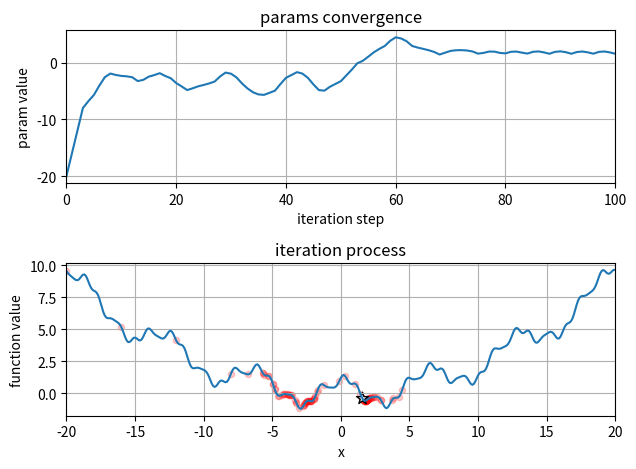

Python code for this plot:
# -*- coding: utf-8 -*-
"""
Created on Mon Oct  8 14:32:52 2018

[redacted]

adam优化算法
"""
import numpy as np
import matplotlib.pyplot as plt


def func(x):
	"""
	待优化函数
	:param x:
	:return:
	"""
	y = pow(0.15 * x, 2) + np.cos(x) + np.sin(3 * x) / 3 + np.cos(5 * x) / 5 + np.sin(7 * x) / 7
	return y


def derivative_func(x):
	"""
	待优化函数导数
	:param x:
	:return:
	"""
	dy = 0.045 * x - np.sin(x) + np.cos(3 * x) - np.sin(5 * x) + np.cos(7 * x)
	return dy


def gen_samples(start_loc = -20.0, step_size = 0.1, samples_len = 401):
	"""
	生成样本
	:param show_plot:
	:param start_loc:
	:param step_size:
	:param samples_len:
	:return:
	"""
	x = np.arange(start_loc, start_loc + samples_len * step_size, step_size)
	y = func(x)
		
	return x, y


def show_optimizatin_process(results):
	"""
	显示迭代过程
	:param results:
	:return:
	"""
	plt.figure('gradient descent algorithm')
	plt.subplot(2, 1, 1)
	plt.plot(np.arange(len(results)), results)
	plt.xlim([0, len(results) - 1])
	plt.grid(True)
	plt.title('params convergence')
	plt.xlabel('iteration step')
	plt.ylabel('param value')
	plt.subplot(2, 1, 2)
	x, y = gen_samples()
	plt.plot(x, y)
	plt.xlim([np.min(x), np.max(x)])
	plt.scatter(results[:-1], [func(p) for p in results[:-1]], c = 'r', s = 20, alpha = 0.2)
	plt.scatter(results[-1], func(results[-1]), c = 'w', s = 80, marker = '*', edgecolors = 'k')
	plt.xlabel('x')
	plt.ylabel('function value')
	plt.title('iteration process')
	plt.grid(True)
	plt.tight_layout()
	

def gradient_descent(x_init = -20.0, lr = 0.1, eps = 1e-6, max_iter = 1000):
	"""
	梯度下降优化
	:param max_iter: 最大迭代次数
	:param x_init: 初始的参数值
	:param lr: 学习率
	:param eps: 收敛判别阈值
	:return:
	"""
	x = x_init
	step = 0
	results = [x]
	while True:
		x -= lr * derivative_func(x)
		results.append(x)
		
		if (len(results) > 1) & (abs(results[-1] - results[-2]) < eps):
			break
		
		step += 1
		if step == max_iter:
			break
			
	return results


def momentum_gradient_descent(x_init = -20.0, lr = 0.1, m = 0.9, eps = 1e-6, max_iter = 1000):
	"""
	动量加梯度下降法
	:param x_init:
	:param lr:
	:param m:
	:param eps:
	:param max_iter:
	:return:
	"""
	x = x_init
	step = 0
	v = 0
	results = [x]
	while True:
		v = m * v - lr * derivative_func(x)
		x += v
		results.append(x)
		
		if (len(results) > 1) & (abs(results[-1] - results[-2]) < eps):
			break

		step += 1
		if step == max_iter:
			break

	return results


def adam(x_init = -20.0, lr = 0.1, beta_1 = 0.9, beta_2 = 0.999, epsilon = 1e-8, eps = 1e-6, max_iteration = 1000):
	"""
	adam算法
	:param x_init:
	:param lr:
	:param beta_1:
	:param beta_2:
	:param epsilon:
	:param eps:
	:param max_iter:
	:return:
	"""
	x = x_init
	step = 0
	m = 0
	v = 0
	results = [x]
	while True:
		derivative = derivative_func(x)
		m = beta_1 * m + (1 - beta_1) * derivative
		v = beta_2 * v + (1 - beta_2) * pow(derivative, 2)
		m_hat = m / (1 - pow(beta_1, step + 1))
		v_hat = v / (1 - pow(beta_2, step + 1))
		x -= lr * m_hat / (pow(v_hat, 0.5) + epsilon)
		results.append(x)

		if (len(results) > 1) & (abs(results[-1] - results[-2]) < eps):
			break

		step += 1
		if step == max_iteration:
			break

	return results


def robust_test(lr_list, algorithms):
	"""
	算法鲁棒性测试
	:param lr_list:
	:return:
	"""
	for algorithm in algorithms:
		opt_solutions = []
		opt_results = []
		for lr in lr_list:
			opt_solution = algorithm(lr = lr, max_iter = 1e4)[-1]
			opt_solutions.append(opt_solution)
			opt_results.append(func(opt_solution))

		plt.figure('algorithm robust test', figsize = [6, 8])
		plt.subplot(2, 1, 1)
		plt.title('algorithm robust test')
		plt.plot(lr_list, opt_solutions)
		plt.xlim([np.min(lr_list), np.max(lr_list)])
		plt.legend([p.__name__ for p in algorithms])
		plt.grid(True)
		plt.xlabel('learning rate')
		plt.ylabel('optimal solution x')
		plt.subplot(2, 1, 2)
		plt.plot(lr_list, opt_results)
		plt.xlim([np.min(lr_list), np.max(lr_list)])
		plt.legend([p.__name__ for p in algorithms])
		plt.grid(True)
		plt.xlabel('learning rate')
		plt.ylabel('optimal result')
		plt.tight_layout()
	

if __name__ == '__main__':
	# x, y = gen_samples()
	
	# 算法测试 ——————————————————————————————————————————————
	# 梯度下降法
	# results = gradient_descent(lr = 1.5)
	# show_optimizatin_process(results)
	
	# 动量加梯度下降法
	# results = momentum_gradient_descent(lr = 1.5, m = 0.2)
	# show_optimizatin_process(results)
	
	# adam算法
	results = adam(lr = 4, eps = 1e-6, max_iteration = 100)
	show_optimizatin_process(results)
	
	# 算法鲁棒性测试 ————————————————————————————————————————
	# lr_list = np.arange(0.1, 10, 0.05)
	# algorithms = [gradient_descent, momentum_gradient_descent, adam]
	# robust_test(lr_list, algorithms)